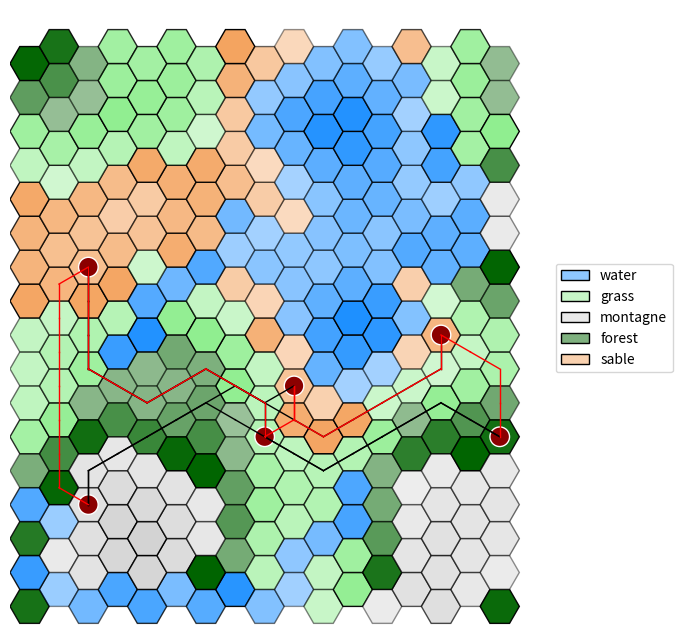

Generate this figure with matplotlib:
"""
Programme basique en python3.8 permettant via matplolib de visualiser une grille hexagonale.

Elle propose simplement:
 - l'affichage des hexagones, avec des couleurs et une opacité
 - l'ajout de formes colorées sur les hexagones
 - l'ajout de liens colorés entre les hexagones

Contact: [email redacted]

[redacted]
"""

#Enlève les "" des objet qu'on peut avoir
from __future__ import annotations

#Permet la création de classes abstraites & méthodes abstraites
from abc import abstractmethod

#Permet d'initialiser une valeur par défault pour des clés qui n'ont pas été définies
from collections import defaultdict

#Intégration du hasard
import random

#Importations basiques de python pour inclure dictionnaire, tuples, et des listes
from typing import Dict, Tuple, List

#Visualisation de données / dessins / graphiques
import matplotlib.pyplot as plt

#Importations des couleurs avec une précision
import matplotlib.colors as mcolors

#Importations de polygones réguliers
from matplotlib.patches import RegularPolygon

#Gère propriétés de style par rapport aux formes
from matplotlib.patches import Patch

#Crée des palets de couleur spécifiques
from matplotlib.colors import LinearSegmentedColormap

#Calculs numériques & tableaux de données 
import numpy as np

#Importer la dequeue en python
from collections import deque

#Pour les mesures de performance
import time

#File a priorité
import heapq

# un simple alias de typage python : type (x,y)
Coords = Tuple[int, int]  

# il y a mieux en python :
# - 3.11: Coords: AliasType = Tuple[int, int]
# - 3.12: type Coords = Tuple[int, int]


class Forme:
    """Superclasse abstraite qui sauvegarde une couleur et impose une méthode 'get' qui retourne un Patch."""

    def __init__(self, color: str = "black", edgecolor: str = None):
        assert color in mcolors.CSS4_COLORS #vérification de la couleur donné
        if edgecolor is not None:
            assert edgecolor in mcolors.CSS4_COLORS #vérification de la couleur de bordure donné
        #Affectation
        self._color = color
        self._edgecolor = edgecolor


    #Méthode get qui impose un Patch en retour
    @abstractmethod
    def get(self, x: float, y: float, h: int) -> Patch:
        pass


class Rect(Forme):
    """Redéfinition d'une Forme pour un rectangle."""

    def __init__(self, *args, **kwargs): #* arguments possible dans un tuple, ** argument possibles dans un dictionnaire
        super().__init__(*args, **kwargs) #Super constructeur de la classe forme

    def get(self, x: float, y: float, h: int) -> plt.Rectangle: #Méthode get : rectangle
        return plt.Rectangle((x - h / 2, y - h / 2), h, h, facecolor=self._color, edgecolor=self._edgecolor)


class Circle(Forme):
    """Redéfinition d'une Forme pour un cercle."""

    def __init__(self, *args, **kwargs):
        super().__init__(*args, **kwargs)

    def get(self, x: float, y: float, h: int) -> plt.Circle:
        return plt.Circle((x, y), h / 2, facecolor=self._color, edgecolor=self._edgecolor)


class HexGridViewer:
    """
    Classe permettant d'afficher une grille hexagonale. Elle se crée via son constructeur avec deux arguments:
    la largeur et la hauteur.
    Deux attributs gèrent l'apparence des hexagones: colors et alpha, pour respectivement représenter la
    couleur et la transparence des hexagones.
    Chaque hexagone est représenté par une tuple : (x, y) spécifique dans la grille. 
    Ces tuples sont les clés des dictionnaires colors et alpha, que vous pouvez modifier via les méthodes add_color et add_alpha.

    Il est aussi possible d'ajouter des symboles Rectangle ou Circle au milieu des hexagones, ainsi que des liens
    entre les centres des hexagones.

    Pour s'informer sur les HexGrid:
    Voir : https://www.redblobgames.com/grids/hexagons/#coordinates-offset pour plus d'informations.
    """

    def __init__(self, width: int, height: int):

        self.__width = width  # largueur de la grille hexagonale, i.e. ici "nb_colonnes"
        self.__height = height  # hauteur de la grille hexagonale, i.e. ici "nb_lignes"

        # modifié par défaut par matplolib, la modification ne sert à rien
        # mais est nécessaire pour calculer les points
        self.__hexsize = 10

        # couleur des hexagones : par défaut, blanc
        #Lorsqu'on accède à une coordonnée qui n'a pas de couleur affecté, ce sera blanc
        self.__colors: Dict[Coords, str] = defaultdict(lambda: "white")

        # transparence des hexagones : par défaut, 1
        #De même que les couleurs
        self.__alpha: Dict[Coords, float] = defaultdict(lambda: 1)

        # symboles sur les hexagones, par défaut, aucun symbole sur une case.
        # Limitation : un seul symbole par case !
        #Le symbole est soit une forme ou soit None
        self.__symbols: Dict[Coords, Forme | None] = defaultdict(lambda: None)

        # liste de liens à affichager entre les cases.
        self.__links: List[Tuple[Coords, Coords, str, int]] = []

        #Altitudes du terrain
        self.__altitude: Dict[Coords, float] = defaultdict(lambda: 0)

        #Types de terrain
        self.__terrain: Dict[Coords, str] = defaultdict(lambda: "inconnu")

    def get_width(self) -> int:
        """Retourne la largeur (nombre de colonnes)."""

        return self.__width

    def get_height(self) -> int:
        """Retourne la hauteur (nombre de lignes)."""
        return self.__height

    def add_color(self, x: int, y: int, color: str) -> None:
        """Ajoute une couleur à la coordonnée (x, y) en vérifiant qu'elle est valide."""
        assert color in mcolors.CSS4_COLORS, \
            f"self.__colors type must be in matplotlib colors. What is {color} ?"
        self.__colors[(x, y)] = color


    def add_alpha(self, x: int, y: int, alpha: float) -> None:
        """Ajoute un indice d'opacité (alpha) entre 0 et 1 pour la case (x, y)."""
        assert 0 <= alpha <= 1, f"alpha value must be between 0 and 1. What is {alpha} ?"
        self.__alpha[(x, y)] = alpha

    def add_symbol(self, x: int, y: int, symbol: Forme) -> None:
        """Place un symbole (`Forme`) au centre de la case (x, y)."""
        self.__symbols[(x, y)] = symbol

    def add_link(self, coord1: Coords, coord2: Coords, color: str = None, thick=2) -> None:
        """Ajoute un lien visuel entre deux cases (coord1 -> coord2).
        `color` et `thick` définissent l'apparence du segment.
        """
        self.__links.append((coord1, coord2, color if color is not None else "black", thick))

    def get_color(self, x: int, y: int) -> str:
        """Retourne la couleur de la case (x, y)."""
        return self.__colors[(x, y)]

    def get_alpha(self, x: int, y: int) -> float:
        """Retourne l'opacité (alpha) de la case (x, y)."""
        return self.__alpha[(x, y)]

    def get_neighbours(self, x: int, y: int) -> List[Coords]:
        """
        Retourne la liste des coordonnées des hexagones voisins de l'hexagone en coordonnées (x,y).
        """

        if y % 2 == 0:
            #Cas ou y est paire, res [(2,0)...]
            res = [(x + dx, y + dy) for dx, dy in ((1, 0), (0, 1), (-1, 1), (-1, 0), (-1, -1), (0, -1))]
        else:
            #Cas ou y est impaire
            res = [(x + dx, y + dy) for dx, dy in ((1, 0), (1, 1), (0, 1), (-1, 0), (0, -1), (1, -1))]
        #Return des voisins en vérifiant qu'ils sont bien dans les limites 
        return [(dx, dy) for dx, dy in res if 0 <= dx < self.__width and 0 <= dy < self.__height]

    def add_altitude(self, x: int, y: int, alt: float) -> None:
        """Définit l'altitude d'une case."""
        self.__altitude[(x, y)] = alt

    def get_altitude(self, x: int, y: int) -> float:
        """Obtient l'altitude d'une case."""
        return self.__altitude[(x, y)]
    
    def highest_altitude(self) -> float:
        """Retourne l'altitude avec ses coordonnées la plus haute de la grille"""
        high_alt = -1.0
        Coordinates = (-1, -1)
        for x in range(self.__width):
            for y in range(self.__height):
                alt = self.get_altitude(x, y)
                if alt > high_alt:
                    high_alt = alt
                    Coordinates = (x, y)
        return high_alt, Coordinates

    def add_terrain(self, x: int, y: int, terrain: str) -> None:
        """Définit le type de terrain d'une case."""
        self.__terrain[(x, y)] = terrain
        
        # Attribuer la couleur selon le terrain
        terrain_colors = {
            "eau": "dodgerblue",
            "sable": "sandybrown",
            "herbe": "lightgreen",
            "foret": "darkgreen",
            "montagne": "lightgray"
        }

        if terrain in terrain_colors:
            self.add_color(x, y, terrain_colors[terrain])

    def get_terrain(self, x: int, y: int) -> str:
        """Obtient le type de terrain d'une case."""
        return self.__terrain[(x, y)]

    def get_all_coords(self) -> List[Coords]:
        """Retourne toutes les coordonnées de la grille."""
        return [(x, y) for x in range(self.__width) for y in range(self.__height)]

    def generate_terrain(self, global_altitudes) -> None:
        """Assigne les terrains selon l'altitude (par quantiles)."""
        
        # Calculer les seuils, permet d'avoir des meilleurs seuil et donc une meilleure répartition des terrain
        quantiles = np.quantile(global_altitudes, [0.15, 0.35, 0.65, 0.85])

        #Pour assigner terrain et alpha :
        terrain_groups = defaultdict(list)

        for vertex in self.get_all_coords():
            x, y = vertex
            altitude = self.get_altitude(x, y)
            if altitude < quantiles[0]:  
                terrain = "eau"
                self.add_terrain(x, y, terrain)
            elif altitude < quantiles[1]: 
                terrain = "sable"
                self.add_terrain(x, y, terrain)
            elif altitude < quantiles[2]:  
                terrain = "herbe"
                self.add_terrain(x, y, terrain)
            elif altitude < quantiles[3]:  
                terrain = "foret"
                self.add_terrain(x, y, terrain)
            else:  
                terrain = "montagne"
                self.add_terrain(x, y, terrain)
            
            terrain_groups[terrain].append((x,y, altitude)) # {"montagne" : [(1,3,23)]}
        
        for terrain_type, cells in terrain_groups.items():
            if not cells:
                continue
            
            altitudes = [cell[2] for cell in cells]
            min_alt = min(altitudes)
            max_alt = max(altitudes)

            if max_alt != min_alt:
                altitude_range = max_alt - min_alt 
            else: #cas ou les altitudes max et min sont les mêmes
                altitude_range = 1

            is_water = (terrain_type == "eau") #Vrai ou Faux

            for x, y, altitude in cells:

                #calcul et assignation de la normalisation, plus une altitude est grande plus sa normalisationest grande
                normal = (altitude - min_alt) / altitude_range

                #Inversion de l'alpha en fonction de si c'est de l'eau, garde la plage de 0.4 à 1.0
                if is_water:
                    alpha = (1.0 - normal * 0.6)
                    self.add_alpha(x,y,alpha)
                else:
                    alpha = (0.4 + normal * 0.6)
                    self.add_alpha(x,y,alpha)
                


    def high_points_fixation(self) -> None:
        """Lisse les points isolés en moyennant avec leurs voisins."""
        new_altitudes = {}
        
        for vertex in self.get_all_coords():
            neighbours = self.get_neighbours(*vertex)
            if neighbours:

                # Moyenne entre altitude actuelle et moyenne des voisins
                avg_altitude = sum(self.get_altitude(*n) for n in neighbours) / len(neighbours)
                current = self.get_altitude(*vertex)
                new_altitudes[vertex] = (current + avg_altitude) / 2
            else:
                new_altitudes[vertex] = self.get_altitude(*vertex)
        
        # Appliquer les nouvelles altitudes
        for vertex, altitude in new_altitudes.items():
            self.add_altitude(*vertex, altitude)        



    def generate_river_with_branches(self, current_coord: Coords, branch_probability=0.2, visited=None) -> List[Tuple[Coords, Coords]]:
        """
        Génère une rivière avec des embranchements.
        Retourne une liste de segments (tuple de deux coordonnées).
        """
        if visited is None:
            visited = set()
        
        if current_coord in visited:
            return []
        
        visited.add(current_coord)
        
        x, y = current_coord
        current_alt = self.get_altitude(x, y)
        neighbors = self.get_neighbours(x, y)
        
        # Voisins strictement plus bas
        downhill = [n for n in neighbors if self.get_altitude(n[0], n[1]) < current_alt and n not in visited]
        
        if not downhill:
            return []

        links = []
        # Choisir le voisin le plus bas pour la direction principale
        best_neighbor = min(downhill, key=lambda n: self.get_altitude(n[0], n[1]))
        links.append((current_coord, best_neighbor))
        links.extend(self.generate_river_with_branches(best_neighbor, branch_probability, visited))

        # Chance d'embranchements multiples
        if len(downhill) > 1:
            other_neighbors = [n for n in downhill if n != best_neighbor]
            for neighbor in other_neighbors:
                if random.random() < branch_probability:
                    links.append((current_coord, neighbor))
                    links.extend(self.generate_river_with_branches(neighbor, branch_probability * 0.7, visited))
                
        return links

    
    def display_rivers(self, rivers: List[Tuple[Coords, Coords]]) -> None:
        """Affiche les rivières en coloriant les cases ET en traçant les liens."""
        for start, end in rivers:
            #Coordonnées du début
            col_s, row_s = start

            #Coordonnées de la fin
            col_e, row_e = end

            self.add_color(row_s, col_s, "dodgerblue")
            self.add_color(row_e, col_e, "dodgerblue")

    def generate_map(self) -> None:
        """
        Génère une carte avec altitudes et terrains cohérents
        via l'algorithme Diamond-Square.
        """
        
        # Initialisation : tout à 0
        for x in range(self.get_width()):
            for y in range(self.get_height()):
                self.add_altitude(x, y, 0)

        # Initialiser les 4 coins
        self.add_altitude(0, 0, random.randint(50, 150))
        self.add_altitude(self.get_width() - 1, 0, random.randint(50, 150))
        self.add_altitude(0, self.get_height() - 1, random.randint(50, 150))
        self.add_altitude(self.get_width() - 1, self.get_height() - 1, random.randint(50, 150))

        randomness = 120
        tileWidth = min(self.get_width(), self.get_height()) - 1
        step = 1
        while step < tileWidth:
            step *= 2
        step //= 2

        while step > 0:
            halfStep = step // 2
            if halfStep <= 0:
                break
            
            # Diamond step
            for x in range(0, self.get_width(), step):
                for y in range(0, self.get_height(), step):
                    x2 = (x + step) % self.get_width()
                    y2 = (y + step) % self.get_height()
                    c1 = self.get_altitude(x, y)
                    c2 = self.get_altitude(x2, y)
                    c3 = self.get_altitude(x, y2)
                    c4 = self.get_altitude(x2, y2)
                    avg = (c1 + c2 + c3 + c4) / 4.0
                    avg += random.uniform(-randomness, randomness)
                    xm = (x + halfStep) % self.get_width()
                    ym = (y + halfStep) % self.get_height()
                    self.add_altitude(xm, ym, avg)
            
            # Square step
            for x in range(0, self.get_width(), halfStep):
                for y in range((x + halfStep) % step, self.get_height(), step):
                    neighbors = []
                    if self.get_altitude(x, (y - halfStep) % self.get_height()) is not None:
                        neighbors.append(self.get_altitude(x, (y - halfStep) % self.get_height()))
                    if self.get_altitude(x, (y + halfStep) % self.get_height()) is not None:
                        neighbors.append(self.get_altitude(x, (y + halfStep) % self.get_height()))
                    if self.get_altitude((x - halfStep) % self.get_width(), y) is not None:
                        neighbors.append(self.get_altitude((x - halfStep) % self.get_width(), y))
                    if self.get_altitude((x + halfStep) % self.get_width(), y) is not None:
                        neighbors.append(self.get_altitude((x + halfStep) % self.get_width(), y))
                    if neighbors:
                        avg = sum(neighbors) / len(neighbors)
                        avg += random.uniform(-randomness, randomness)
                        self.add_altitude(x, y, avg)
            
            randomness *= 0.6
            step //= 2

        # Lissage
        for _ in range(3):
            self.high_points_fixation()

        # Génération des terrains
        allaltitudes = [self.get_altitude(*v) for v in self.get_all_coords()]
        allquantiles = np.quantile(allaltitudes, [0.15, 0.35, 0.65, 0.85])
        self.generate_terrain(allaltitudes)


        # ===== GÉNÉRATION AMÉLIORÉE DES RIVIÈRES =====
        # Identifier les points hauts (foret et montagne)
        high_points = [n for n in self.get_all_coords()
                    if self.get_terrain(*n) in ["foret", "montagne"]]
        
        # Filtrer pour ne garder que les points vraiment hauts
        altitude_threshold = np.percentile(allaltitudes, 70)
        high_points = [v for v in high_points if self.get_altitude(*v) > altitude_threshold]
        
        # Augmenter le nombre de rivières : environ 1 pour 30-50 points hauts
        num_rivers = max(3, len(high_points) // 40)
        
        # Générer plusieurs rivières indépendantes
        used_starts = set()
        for _ in range(num_rivers):
            if high_points:
                # Sélectionner un point de départ non utilisé
                available_starts = [p for p in high_points if p not in used_starts]
                if not available_starts:
                    break
                    
                start = random.choice(available_starts)
                used_starts.add(start)
                
                # Générer la rivière avec plus d'embranchements
                rivers = self.generate_river_with_branches(start, branch_probability=0.25)
                self.display_rivers(rivers)
                
                # Marquer une zone autour du départ pour éviter des rivières trop proches
                for neighbor in self.get_neighbours(*start):
                    used_starts.add(neighbor)

    def bfs(self, start_x: int, start_y: int, max_distance: int) -> Dict[int, List[Coords]]:
            """Implémentation du BFS sur le graphe."""
            start = (start_x, start_y)
            visited = {start: 0}
            queue = deque([(start, 0)])
            case_per_distance = {}
            
            while queue:
                (x, y), distance = queue.popleft()

                if distance not in case_per_distance:
                    case_per_distance[distance] = []
                case_per_distance[distance].append((x, y))

                if distance < max_distance:
                    neighbors = self.get_neighbours(x, y)
                    for neighbor in neighbors:
                        if neighbor not in visited:
                            visited[neighbor] = distance + 1
                            queue.append((neighbor, distance + 1))
            return case_per_distance

    def find_path_bfs(self, start: Coords, goal: Coords) -> List[Coords]:
        """
        Trouve le chemin le plus court entre deux points.
        Complexité : O(V + E) sur une grille sans poids.
        """
        # File pour le parcours (BFS)
        queue = deque([start])
        # Dictionnaire pour reconstruire le chemin : {enfant: parent}
        parent_map = {start: None}
        
        found = False
        while queue:
            current = queue.popleft()
            
            if current == goal:
                found = True
                break
                
            for neighbor in self.get_neighbours(current[0], current[1]):
                if neighbor not in parent_map:
                    parent_map[neighbor] = current
                    queue.append(neighbor)
        
        if not found:
            return []

        # Reconstruction du chemin en remontant les parents
        path = []
        curr = goal
        while curr is not None:
            path.append(curr)
            curr = parent_map[curr]
        
        return path[::-1] # Inverser pour aller du départ à l'arrivé

    def get_movement_cost(self, current: Coords, neighbor: Coords) -> float:
        """Calcule le coût basé sur le type de terrain et la pente."""
        terrain = self.get_terrain(neighbor[0], neighbor[1])
        
        # Coûts de base par type de terrain terrestres
        costs = {
            "herbe": 2.0,
            "sable": 1.0,
            "foret": 5.0,
            "montagne": 10.0
        }
        
        base_cost = costs.get(terrain, 1.0)
        
        # Ajout du coût lié à l'altitude (pente entre deux cases)
        pente = abs(self.get_altitude(*neighbor) - self.get_altitude(*current))
        return base_cost + (pente * 0.5)

    def find_path_smart(self, start: Coords, goal: Coords) -> List[Coords]:
        """Dijkstra en tenant compte du terrain"""
        
        frontier = []
        heapq.heappush(frontier, (0, start))
        came_from = {start: None}
        cost_so_far = {start: 0}

        while frontier:
            _, current = heapq.heappop(frontier)

            if current == goal:
                break

            for neighbor in self.get_neighbours(current[0], current[1]):
                terrain_direct = self.get_terrain(neighbor[0], neighbor[1])
                couleur_directe = self.get_color(neighbor[0], neighbor[1])
                
                #Vérification que le terrain n'est pas de l'eau, et n'a pas la couleur bleu
                if terrain_direct == "eau" or couleur_directe == "dodgerblue":
                    continue


                new_cost = cost_so_far[current] + self.get_movement_cost(current, neighbor)
                
                if neighbor not in cost_so_far or new_cost < cost_so_far[neighbor]:
                    cost_so_far[neighbor] = new_cost
                    heapq.heappush(frontier, (new_cost, neighbor))
                    came_from[neighbor] = current
        
        # Reconstruction du chemin en remontant les parents
        if goal not in came_from: return []
        path, curr = [], goal
        while curr is not None:
            path.append(curr)
            curr = came_from[curr]
        return path[::-1]

    def find_set(self, parent: Dict[Coords, Coords], i: Coords) -> Coords:
        """Trouve le représentant (racine) de l'ensemble (Union-Find)."""
        if parent[i] == i:
            return i
        parent[i] = self.find_set(parent, parent[i]) # Compression de chemin
        return parent[i]

    def union_sets(self, parent: Dict[Coords, Coords], i: Coords, j: Coords):
        """Réunit deux ensembles (Union-Find)."""
        root_i = self.find_set(parent, i)
        root_j = self.find_set(parent, j)
        if root_i != root_j:
            parent[root_i] = root_j

    def place_cities_and_compare_roads(self, nb_cities: int):
        """
        Noir : Chemins directs les plus rapides (Dijkstra) entre paires de villes.
        Rouge : Réseau minimal global (Kruskal) pour connecter tout le monde.
        """
        toutes_les_coords = self.get_all_coords()
         #Empechement de mettre une ville si c'est de l'eau
        terres_fermes = [c for c in toutes_les_coords if self.get_terrain(c[0], c[1]) != "eau" and self.get_color(c[0], c[1]) != "dodgerblue"]

        if len(terres_fermes) < nb_cities:
            return

        #Sélectionner et afficher les villes
        villes = random.sample(terres_fermes, nb_cities)
        for x, y in villes:
            self.add_symbol(x, y, Circle(color="darkred", edgecolor="white"))

        #ROUTES NOIRES : Dijkstra "local" entre villes successives
        #On relie la ville 0 à 1, 1 à 2, etc.
        for i in range(len(villes) - 1):
            path_dijkstra = self.find_path_smart(villes[i], villes[i+1])
            if path_dijkstra:
                for k in range(len(path_dijkstra)-1):
                    self.add_link(path_dijkstra[k], path_dijkstra[k+1], color="black", thick=1)

        #ROUTES ROUGES : Kruskal pour le réseau minimal global
        #On calcule d'abord tous les chemins possibles entre chaque ville
        all_edges = []
        for i in range(len(villes)):
            for j in range(i + 1, len(villes)):
                path = self.find_path_smart(villes[i], villes[j])
                if path:
                    # Calcul du coût total selon terrain + altitude
                    cost = sum(self.get_movement_cost(path[k], path[k+1]) for k in range(len(path)-1))
                    all_edges.append((cost, villes[i], villes[j], path))

        #Tri par coût croissant (Glouton)
        all_edges.sort()
        parent = {v: v for v in villes}
        routes = 0
        
        for cost, u, v, path in all_edges:
            #Si u et v ne sont pas encore connectés (Kruskal)
            if self.find_set(parent, u) != self.find_set(parent, v):
                self.union_sets(parent, u, v)
                
                #On trace l'arbre recouvrant de poids minimal
                for k in range(len(path)-1):
                    self.add_link(path[k], path[k+1], color="red", thick=1)
                routes += 1
            
            # Un arbre couvrant a exactement N-1 arêtes
            if routes == nb_cities - 1:
                break

    def show(self, alias: Dict[str, str] = None, debug_coords: bool = False) -> None:
        """
        Permet d'afficher via matplotlib la grille hexagonale. 
        :param alias: dictionnaire qui permet de modifier le label d'une couleur. Ex: {"white": "snow"} 
        :param debug_coords: booléen pour afficher les coordonnées des
        cases. 
        Attention, le texte est succeptible de plus ou moins bien s'afficher en fonction de la taille de la
        fenêtre matplotlib et des dimensions de la grille.
        """
        #Modifier le label d'une couleur
        if alias is None:
            alias = {}

        fig, ax = plt.subplots(figsize=(8, 8))

        #Permettre que l'axe x et y soient pareille        
        ax.set_aspect('equal')

        h = self.__hexsize
        coords = {}
        for row in range(self.__height):
            for col in range(self.__width):
                x = col * 1.5 * h #1,5 fois la taille * la hauteur de 10
                y = row * np.sqrt(3) * h #racine de 3 fois la colonne

                #Colonne impaire
                if col % 2 == 1:
                    #Ajout d'un petit décalage pour faire une grille hexgonale
                    y += np.sqrt(3) * h / 2

                #Association colonnes et coordonnées 
                coords[(row, col)] = (x, y)

                #Définition du centre
                center = (x, y)

                #Création du polygone = hexagone en radian
                hexagon = RegularPolygon(center, numVertices=6, radius=h, orientation=np.pi / 6, edgecolor="black")

                #Mettre les couleurs en fonction de celle prédéfini
                hexagon.set_facecolor(self.__colors[(row, col)])

                #De même pour le alpha
                hexagon.set_alpha(self.__alpha[(row, col)])

                # Ajoute du texte à l'hexagone
                if debug_coords:
                    text = f"({row}, {col})"  # Le texte que vous voulez afficher
                    ax.annotate(text, xy=center, ha='center', va='center', fontsize=6, color='black')

                # ajoute l'hexagone
                ax.add_patch(hexagon)

                # gestion des Formes additionnelles
                forme = self.__symbols[(row, col)]
                if forme is not None:
                    ax.add_patch(forme.get(x, y, h))

        for coord1, coord2, color, thick in self.__links:
            #Vérifié si deux cases ne sont pas déja connecté
            if coord1 not in coords or coord2 not in coords:
                continue
            x1, y1 = coords[coord1]
            x2, y2 = coords[coord2]
            #Liaison entre deux case
            plt.gca().add_line(plt.Line2D([x1, x2], [y1, y2], color=color, linewidth=thick))

        ax.set_xlim(-h, self.__width * 1.5 * h + h)
        ax.set_ylim(-h, self.__height * np.sqrt(3) * h + h)
        ax.axis('off')

        ks, vs = [], []
        for color in set(self.__colors.values()):
            if color in alias:
                ks.append(alias[color])
            else:
                #légende
                ks.append(color)
            #couleur
            vs.append(color)

        #Création de la légende couleur/ terrain
        gradient_cmaps = [
            LinearSegmentedColormap.from_list('custom_cmap', ['white', vs[i]]) for i in range(len(vs))]
        
        # Créez une liste de patch à partir des polygones
        legend_patches = [
            Patch(label=ks[i], edgecolor="black", linewidth=1, facecolor=gradient_cmaps[i](0.5), )
            for i in range(len(ks))]
        
        # Ajoutez la légende à la figure
        ax.legend(handles=legend_patches, loc='center left', bbox_to_anchor=(1, 0.5))
        plt.show()



def main():
    """
    Fonction exemple pour présenter le programme ci-dessus.
    """
    size = 17
    center = (size - 1) // 2
    distance = 3

    # CREATION D'UNE GRILLE TAILLE SIZE
    hex_grid = HexGridViewer(size, size)
    

    
    #Génération de la carte 
    hex_grid.generate_map()
    hex_grid.place_cities_and_compare_roads(6)

    #BFS
    #colors = ["black", "red", "orange", "yellow"]
    #case_per_distance = hex_grid.bfs(center, center, distance)
    #for d in range(distance+1):
    #    coords_list = case_per_distance.get(d, [])
    #    if d < len(colors):
    #        color = colors[d]
    #    else: 
    #        colors[-1]
    #    for x, y in coords_list:
    #        hex_grid.add_color(x, y, color)
    #        hex_grid.add_alpha(x, y, 1.0)


    # AFFICHAGE DE LA GRILLE
    # alias permet de renommer les noms de la légende pour des couleurs spécifiques.
    # debug_coords permet de modifier l'affichage des coordonnées sur les cases.
    hex_grid.show(alias={"dodgerblue": "water", "sandybrown": "sable", "lightgreen": "grass", "darkgreen": "forest", "lightgray": "montagne", "cyan": "river"}, debug_coords=False)



#Eviter d'éxécuter tout le code de la page si le fichier est importer
if __name__ == "__main__":
    main()